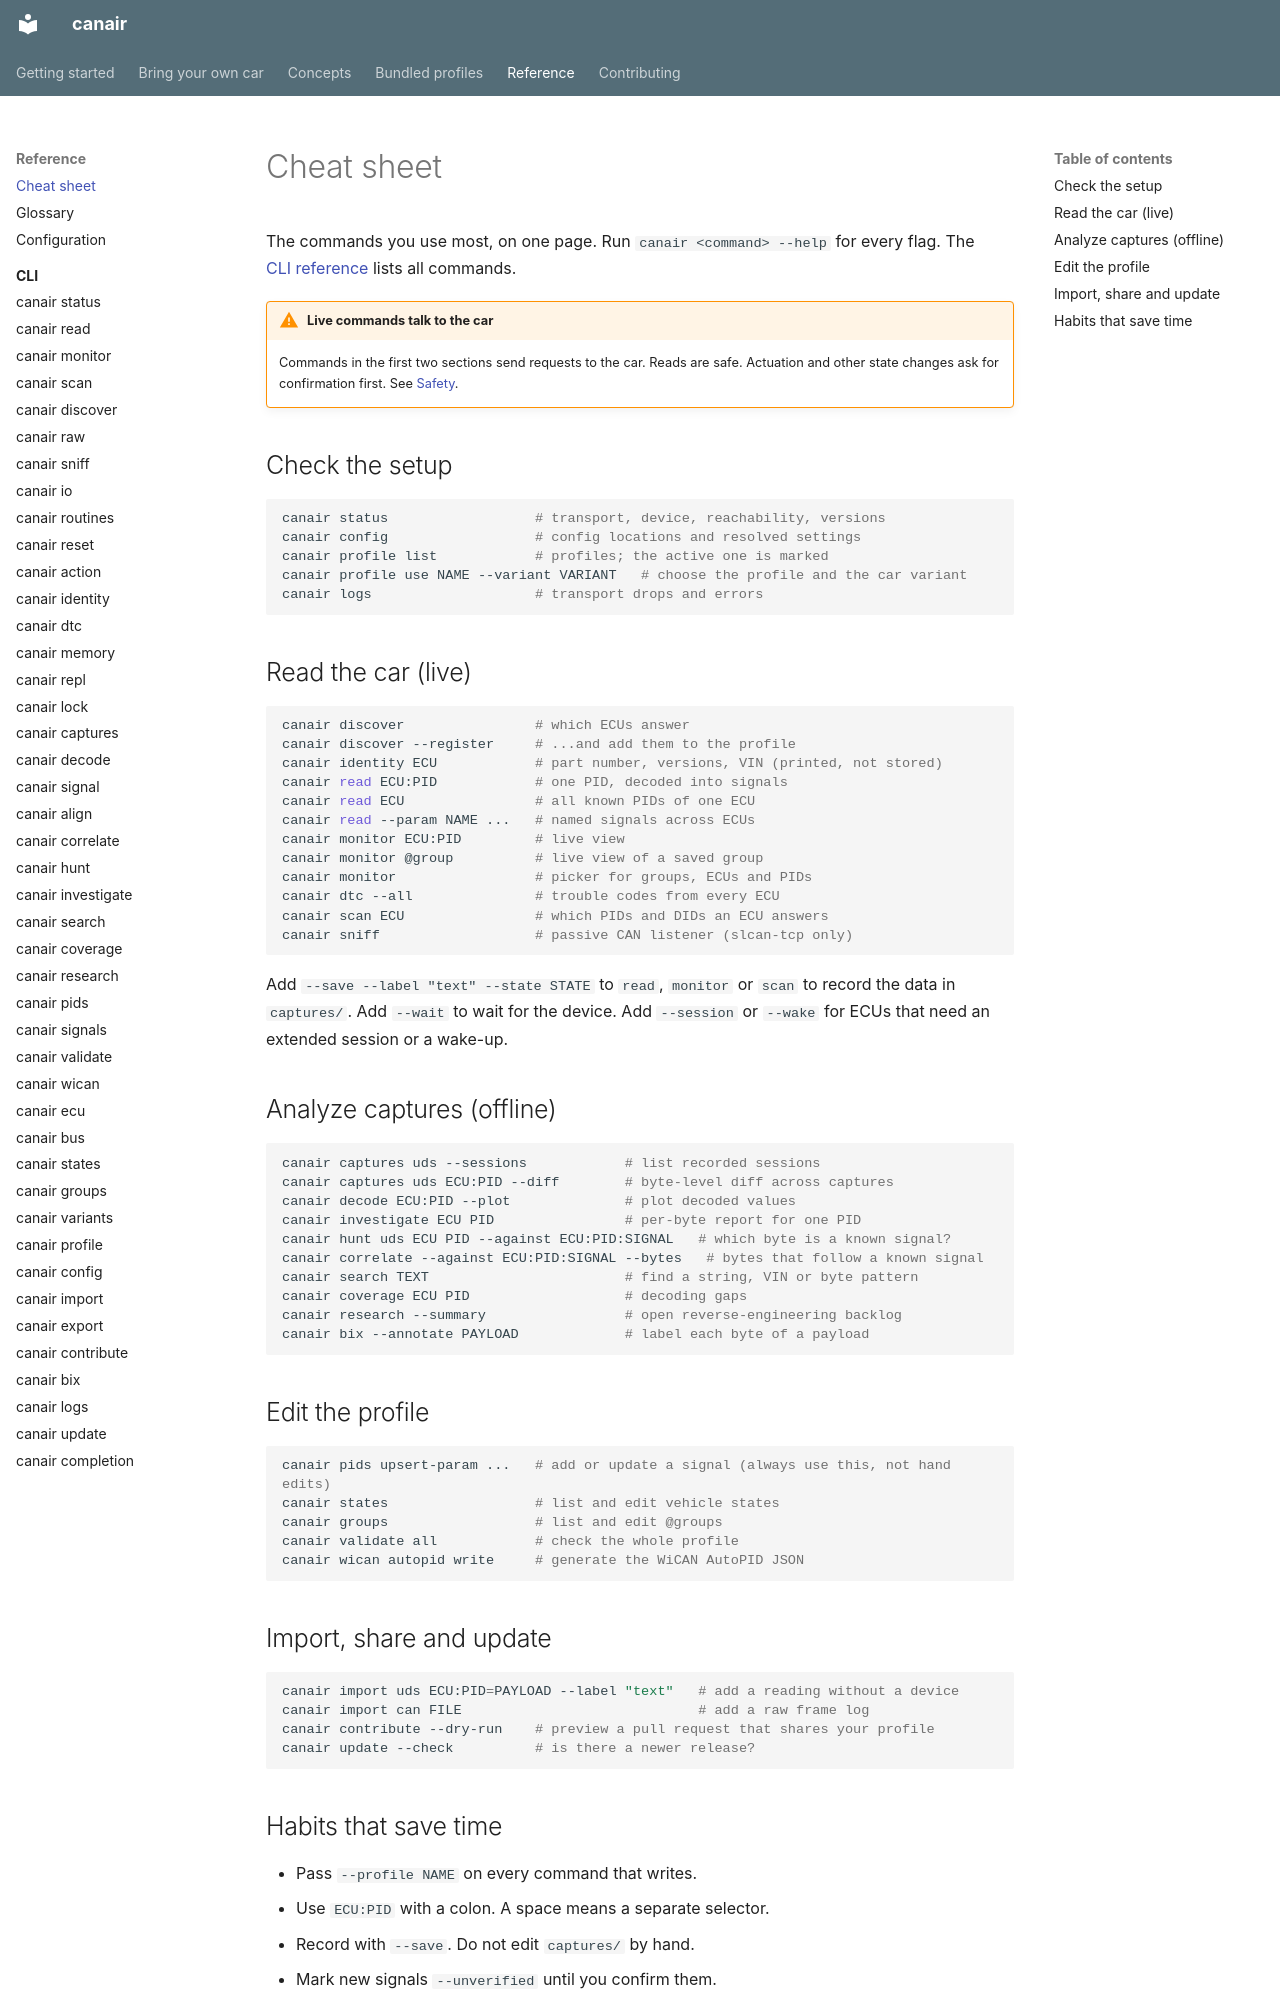

repository: philipkocanda/canair · page: reference/cheat-sheet/index.html · generator: mkdocs

# Cheat sheet

The commands you use most, on one page. Run `canair <command> --help` for every flag. The
[CLI reference](cli/index.md) lists all commands.

!!! warning "Live commands talk to the car"
    Commands in the first two sections send requests to the car. Reads are safe. Actuation and
    other state changes ask for confirmation first. See [Safety](../concepts/safety.md).

## Check the setup

```bash
canair status                  # transport, device, reachability, versions
canair config                  # config locations and resolved settings
canair profile list            # profiles; the active one is marked
canair profile use NAME --variant VARIANT   # choose the profile and the car variant
canair logs                    # transport drops and errors
```

## Read the car (live)

```bash
canair discover                # which ECUs answer
canair discover --register     # ...and add them to the profile
canair identity ECU            # part number, versions, VIN (printed, not stored)
canair read ECU:PID            # one PID, decoded into signals
canair read ECU                # all known PIDs of one ECU
canair read --param NAME ...   # named signals across ECUs
canair monitor ECU:PID         # live view
canair monitor @group          # live view of a saved group
canair monitor                 # picker for groups, ECUs and PIDs
canair dtc --all               # trouble codes from every ECU
canair scan ECU                # which PIDs and DIDs an ECU answers
canair sniff                   # passive CAN listener (slcan-tcp only)
```

Add `--save --label "text" --state STATE` to `read`, `monitor` or `scan` to record the data in
`captures/`. Add `--wait` to wait for the device. Add `--session` or `--wake` for ECUs that need an
extended session or a wake-up.

## Analyze captures (offline)

```bash
canair captures uds --sessions            # list recorded sessions
canair captures uds ECU:PID --diff        # byte-level diff across captures
canair decode ECU:PID --plot              # plot decoded values
canair investigate ECU PID                # per-byte report for one PID
canair hunt uds ECU PID --against ECU:PID:SIGNAL   # which byte is a known signal?
canair correlate --against ECU:PID:SIGNAL --bytes   # bytes that follow a known signal
canair search TEXT                        # find a string, VIN or byte pattern
canair coverage ECU PID                   # decoding gaps
canair research --summary                 # open reverse-engineering backlog
canair bix --annotate PAYLOAD             # label each byte of a payload
```

## Edit the profile

```bash
canair pids upsert-param ...   # add or update a signal (always use this, not hand edits)
canair states                  # list and edit vehicle states
canair groups                  # list and edit @groups
canair validate all            # check the whole profile
canair wican autopid write     # generate the WiCAN AutoPID JSON
```

## Import, share and update

```bash
canair import uds ECU:PID=PAYLOAD --label "text"   # add a reading without a device
canair import can FILE                             # add a raw frame log
canair contribute --dry-run    # preview a pull request that shares your profile
canair update --check          # is there a newer release?
```
